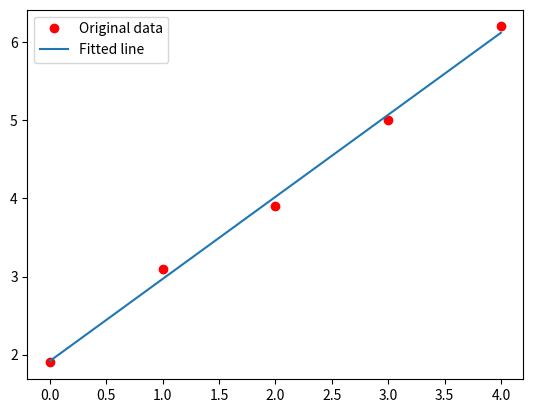

Write Python code to recreate this figure.
import matplotlib.pyplot as plt
import numpy as np
import random as rd

# x = np.array([0, 1, 2, 3, 4], dtype=np.float32)
# y = np.array([2, 3, 4, 5, 6], dtype=np.float32)
x = np.array([0, 1, 2, 3, 4], dtype=np.float32)
y = np.array([1.9, 3.1, 3.9, 5.0, 6.2], dtype=np.float32)

def predict(a, xt):
	return a[0]+a[1]*xt

def MSE(a, x, y):
	total = 0
	for i in range(len(x)):
		total += (y[i]-predict(a,x[i]))**2
	return total

def loss(p):
	return MSE(p, x, y)

# p = [0.0, 0.0]
# plearn = optimize(loss, p, max_loops=3000, dump_period=1)
def optimize(P):
	
	failCount = 0
	MaxEpisodes = 10000
	i=0
	while True:
		i+=1
		s1 = rd.randint(-1,1)*rd.random()*0.001
		s2 = rd.randint(-1,1)*rd.random()*0.001
		nextP = [P[0]+s1 , P[1]+s2]
		print('i=', i, 'P=', P, 'fail=', failCount, 'loss=', loss(P), 'loss(nextP)=', loss(nextP))
		if (s1==0 and s2==0) or loss(P) < loss(nextP): 
			failCount += 1
		else:
			P = nextP
			failCount = 0

		if failCount >= MaxEpisodes: 
			return P
		

P = [0,0]
p = optimize(P)

# Plot the graph
y_predicted = list(map(lambda t: p[0]+p[1]*t, x))
print('y_predicted=', y_predicted)
plt.plot(x, y, 'ro', label='Original data')
plt.plot(x, y_predicted, label='Fitted line')
plt.legend()
plt.show()